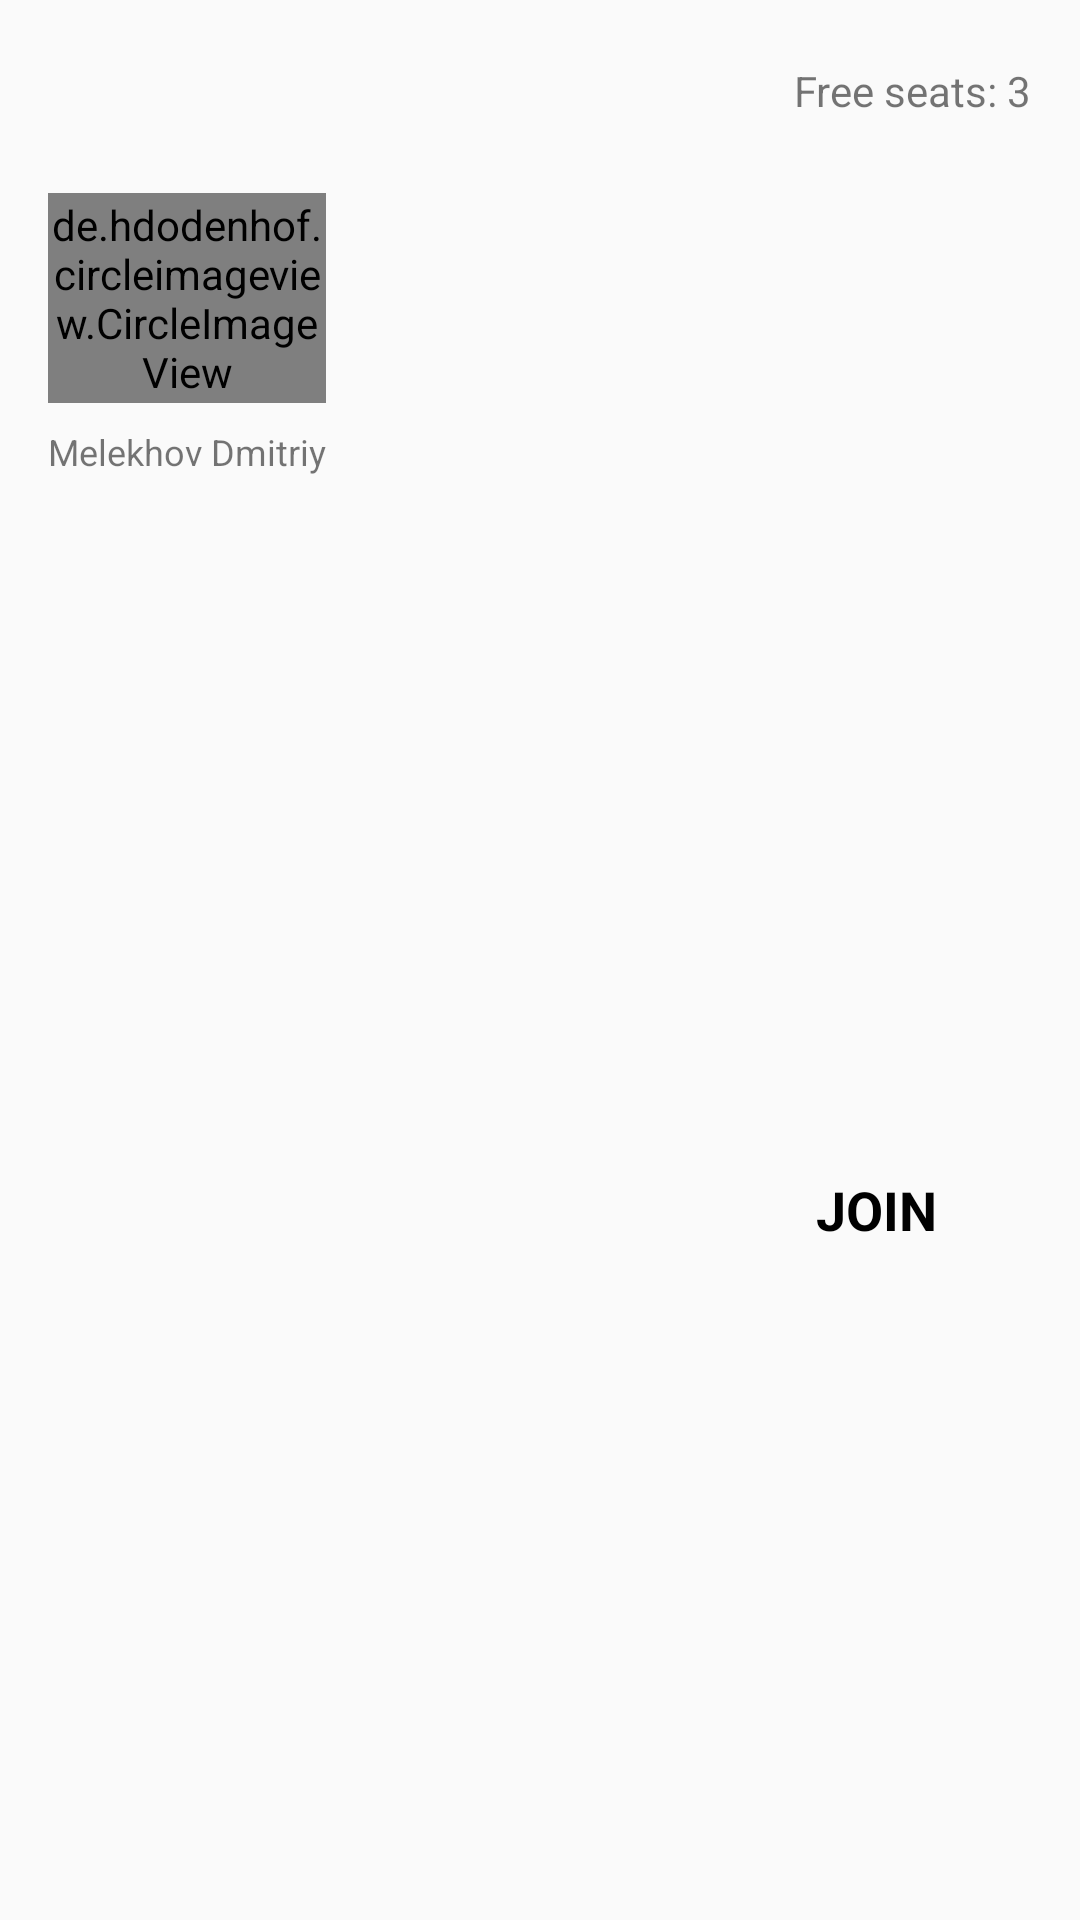

Write the Android layout XML for this screen, with the resource values it uses.
<!-- AndroidManifest.xml: application theme AppTheme -->
<!-- res/layout/activity_thread.xml -->
<?xml version="1.0" encoding="utf-8"?>
<androidx.constraintlayout.widget.ConstraintLayout
        xmlns:android="http://schemas.android.com/apk/res/android"
        xmlns:tools="http://schemas.android.com/tools"
        xmlns:app="http://schemas.android.com/apk/res-auto"
        android:layout_width="match_parent"
        android:layout_height="match_parent"
        android:padding="16dp"
        tools:context=".view.thread.ThreadActivity">

    <TextView
            android:id="@+id/language_text_view"
            android:layout_width="wrap_content"
            android:layout_height="wrap_content" tools:text="English "
            app:layout_constraintTop_toTopOf="parent"
            android:textSize="18sp"
            android:textColor="@color/black"
            android:textStyle="bold"
            app:layout_constraintStart_toStartOf="parent"/>

    <TextView
            android:id="@+id/level_text_view"
            android:layout_width="wrap_content"
            android:textSize="14sp"
            android:layout_height="wrap_content" tools:text="Elementary"
            app:layout_constraintTop_toTopOf="@+id/language_text_view"
            app:layout_constraintBottom_toBottomOf="@+id/language_text_view"
            app:layout_constraintStart_toEndOf="@+id/language_text_view" android:layout_marginStart="8dp"
            android:layout_marginTop="4dp"/>

    <Button
            android:text="@string/thread_join"
            android:layout_width="wrap_content"
            android:layout_height="wrap_content"
            android:id="@+id/join_button"
            app:layout_constraintBottom_toBottomOf="parent"
            android:textColor="@color/black"
            android:textStyle="bold"
            android:textSize="18sp"
            style="@style/ButtonPadding"
            android:layout_marginTop="24dp" app:layout_constraintTop_toBottomOf="@+id/imageView2"
            android:layout_marginEnd="8dp" app:layout_constraintEnd_toEndOf="parent"/>

    <include
            android:layout_width="wrap_content"
            android:layout_height="wrap_content"
            android:id="@+id/imageView2"
            android:layout_marginTop="24dp"
            layout="@layout/user_item"
            app:layout_constraintTop_toBottomOf="@+id/language_text_view"
            app:layout_constraintStart_toStartOf="parent"/>

    <LinearLayout
            android:orientation="horizontal"
            android:layout_width="match_parent"
            android:layout_height="wrap_content"
            android:id="@+id/user_container"
            android:layout_marginTop="24dp"
            app:layout_constraintTop_toBottomOf="@+id/language_text_view"
            app:layout_constraintStart_toStartOf="parent"/>

    <TextView
            android:text="Free seats: 3"
            android:layout_width="wrap_content"
            android:layout_height="wrap_content"
            android:id="@+id/free_seats_view"
            android:textSize="14sp"
            app:layout_constraintEnd_toEndOf="parent"
            app:layout_constraintTop_toTopOf="@+id/language_text_view"
            app:layout_constraintBottom_toBottomOf="@+id/language_text_view"
            android:layout_marginTop="4dp"/>

</androidx.constraintlayout.widget.ConstraintLayout>
<!-- res/layout/user_item.xml (included above) -->
<?xml version="1.0" encoding="utf-8"?>
<androidx.constraintlayout.widget.ConstraintLayout
        xmlns:android="http://schemas.android.com/apk/res/android"
        xmlns:app="http://schemas.android.com/apk/res-auto"
        xmlns:tools="http://schemas.android.com/tools"
        android:layout_width="wrap_content"
        android:maxWidth="100dp"
        android:clickable="true"
        android:focusable="true"
        android:background="?attr/selectableItemBackground"
        android:layout_height="wrap_content">

    <de.hdodenhof.circleimageview.CircleImageView
            android:layout_width="0dp"
            android:layout_height="70dp"
            tools:srcCompat="@tools:sample/avatars"
            android:id="@+id/icon_user_view"
            app:civ_border_width="2dp"
            app:civ_border_color="#FF000000"
            app:layout_constraintTop_toTopOf="parent"
            app:layout_constraintStart_toStartOf="parent"
            app:layout_constraintEnd_toEndOf="parent"
            app:layout_constraintHorizontal_bias="0.0"/>

    <TextView
            android:text="Melekhov Dmitriy"
            android:layout_width="wrap_content"
            android:layout_height="wrap_content"
            android:id="@+id/name_user_view"
            android:ellipsize="end"
            android:singleLine="true"
            android:textSize="12sp"
            app:layout_constraintTop_toBottomOf="@+id/icon_user_view"
            app:layout_constraintStart_toStartOf="@+id/icon_user_view"
            app:layout_constraintEnd_toEndOf="@+id/icon_user_view"
            android:layout_marginTop="8dp"/>

</androidx.constraintlayout.widget.ConstraintLayout>
<!-- resources referenced by this layout -->
<resources>
  <string name="thread_join">Join</string>
  <style name="ButtonPadding" parent="TextAppearance.AppCompat.Widget.TextView.SpinnerItem">
          <item name="android:paddingBottom">8sp</item>
          <item name="android:paddingTop">8sp</item>
          <item name="android:paddingRight">16sp</item>
          <item name="android:paddingLeft">16sp</item>
          <item name="android:background">?attr/selectableItemBackground</item>
      </style>
  <style name="AppTheme" parent="Theme.AppCompat.Light.DarkActionBar">
          
          <item name="colorPrimary">@color/colorPrimary</item>
          <item name="colorPrimaryDark">@color/colorPrimaryDark</item>
          <item name="colorAccent">@color/colorAccent</item>
      </style>
  <!-- not gathered from this repository: default colours our renderer supplied (Android Studio template values) -->
  <color name="black">#FF000000</color>
  <color name="colorPrimary">#FF6200EE</color>
  <color name="colorPrimaryDark">#FF3700B3</color>
  <color name="colorAccent">#FF03DAC5</color>
</resources>
